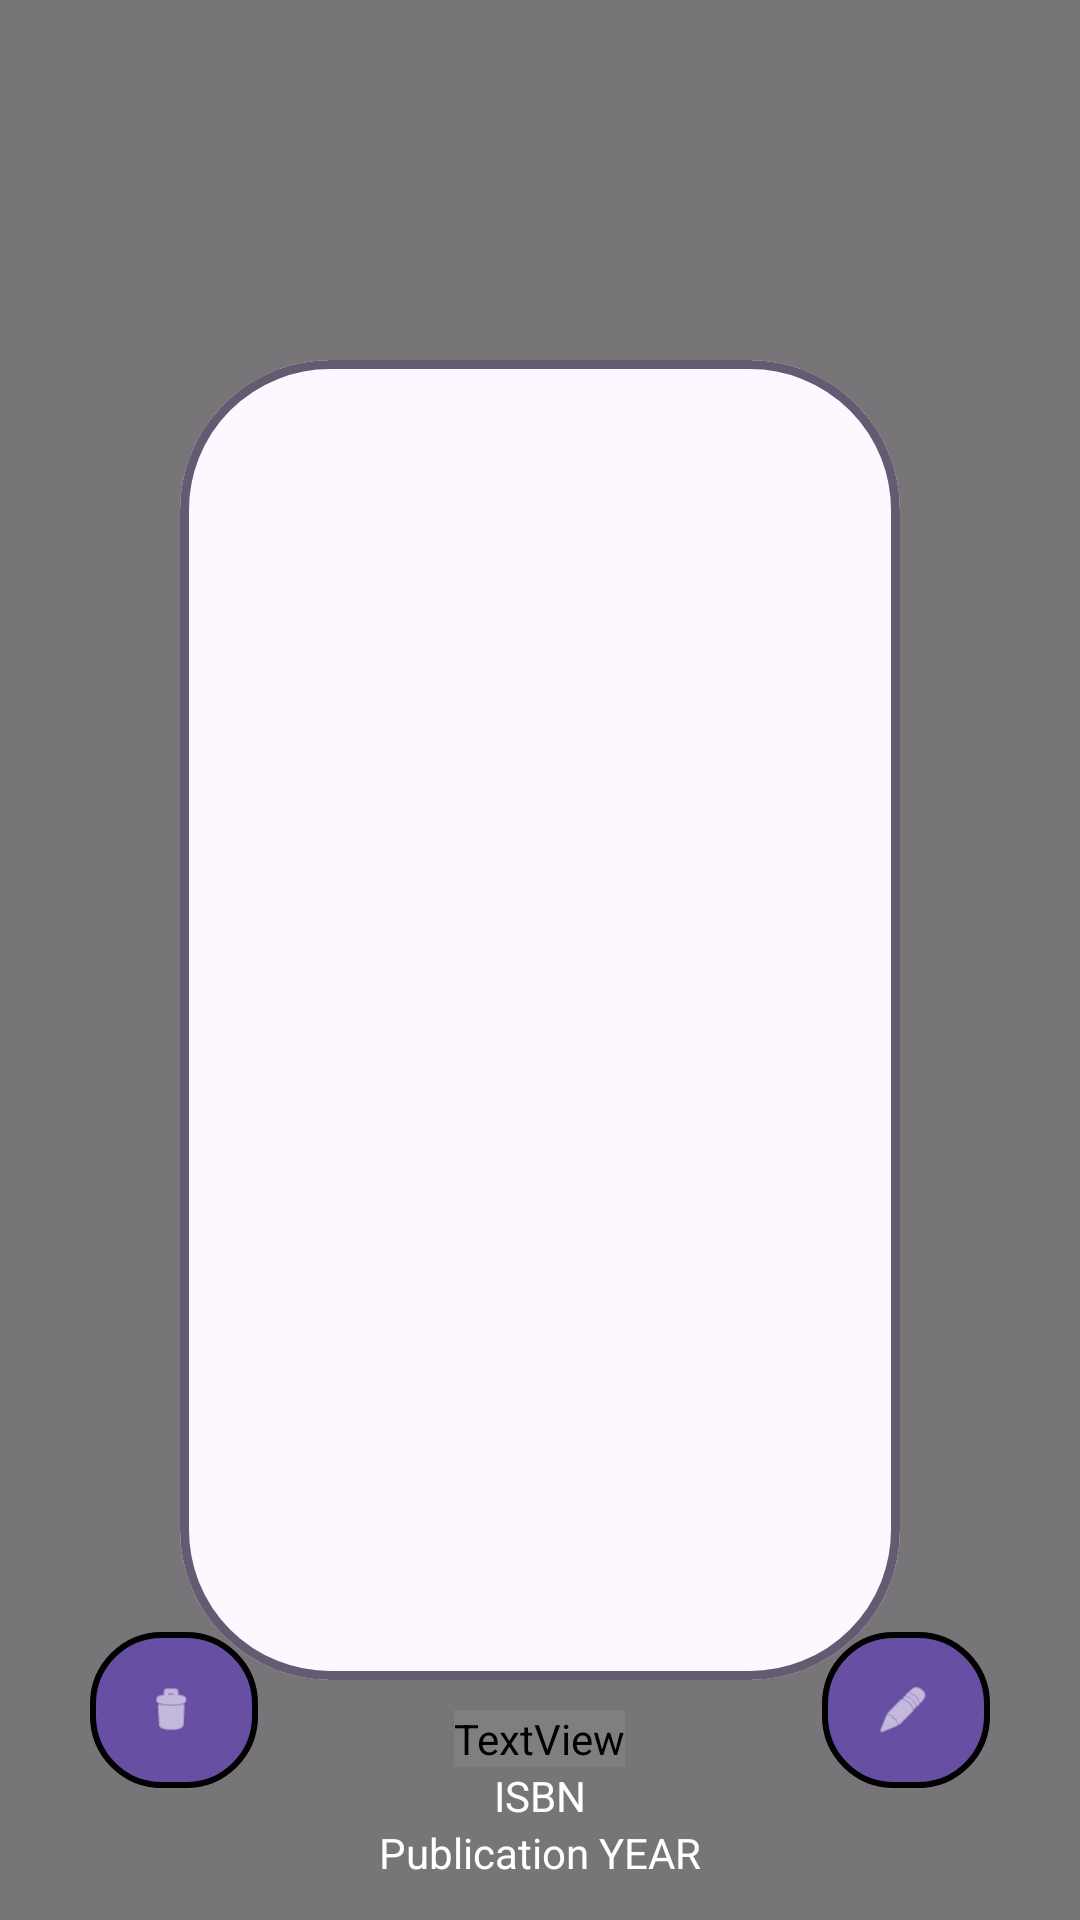

Here is an Android app screen rendered from its layout file. Give the layout XML and the strings, colors and styles it references.
<!-- AndroidManifest.xml: application theme Theme.Scrollify -->
<!-- res/layout/bookplaceholder.xml -->
<?xml version="1.0" encoding="utf-8"?>
<RelativeLayout xmlns:android="http://schemas.android.com/apk/res/android"
    android:layout_width="match_parent"
    android:layout_height="match_parent"
    xmlns:app="http://schemas.android.com/apk/res-auto"
    xmlns:tools="http://schemas.android.com/tools">


    <ImageView
        android:id="@+id/bookBackground"
        android:layout_width="match_parent"
        android:layout_height="match_parent"
        android:alpha="0.4"
        android:contentDescription="@string/app_name"
        android:scaleType="centerCrop" />

    <View
        android:layout_width="match_parent"
        android:layout_height="match_parent"
        android:background="#86000000" />

    <com.google.android.material.card.MaterialCardView
        android:id="@+id/bookHolder"
        android:layout_width="match_parent"
        android:layout_height="440dp"
        android:layout_marginHorizontal="60dp"
        android:layout_marginTop="120dp"
        app:cardCornerRadius="50dp"
        app:strokeColor="?attr/colorAccent"
        app:strokeWidth="3dp">

        <ImageView
            android:id="@+id/book"
            android:layout_width="match_parent"
            android:layout_height="match_parent"
            android:contentDescription="@string/app_name"
            android:scaleType="centerCrop" />
    </com.google.android.material.card.MaterialCardView>

    <TextView
        android:id="@+id/bookName"
        android:layout_width="wrap_content"
        android:layout_height="wrap_content"
        android:layout_below="@+id/bookHolder"
        android:layout_centerHorizontal="true"
        android:layout_marginTop="10dp"
        android:fontFamily="@font/billiondreams"
        android:text="Book Name"
        android:textColor="@color/white"
        android:textSize="37sp" />

    <TextView
        android:id="@+id/authorName"
        android:layout_width="wrap_content"
        android:layout_height="wrap_content"
        android:layout_alignRight="@+id/bookName"
        android:layout_alignBottom="@+id/bookName"
        android:fontFamily="@font/billiondreams"
        android:text="By Author"
        android:textAlignment="center"
        android:textColor="@color/white"
        android:textSize="10sp" />

    <TextView
        android:id="@+id/ISBN"
        android:layout_width="wrap_content"
        android:layout_height="wrap_content"
        android:layout_below="@+id/authorName"
        android:layout_centerHorizontal="true"
        android:text="ISBN"
        android:textAlignment="center"
        android:textColor="@color/white" />

    <TextView
        android:id="@+id/year"
        android:layout_width="wrap_content"
        android:layout_height="wrap_content"
        android:layout_below="@+id/ISBN"
        android:layout_centerHorizontal="true"
        android:text="Publication YEAR"
        android:textAlignment="center"
        android:textColor="@color/white" />


    <com.google.android.material.button.MaterialButton
        android:id="@+id/edit"
        android:layout_width="wrap_content"
        android:layout_height="60dp"
        android:layout_alignParentBottom="true"
        android:layout_marginHorizontal="30dp"
        android:layout_marginBottom="40dp"
        android:elevation="10dp"
        android:minWidth="0dp"
        android:paddingStart="18dp"
        android:paddingEnd="12dp"
        app:cornerRadius="24dp"
        app:icon="@android:drawable/ic_menu_delete"
        app:strokeWidth="2dp"
        tools:ignore="RtlSymmetry" />

    <com.google.android.material.button.MaterialButton
        android:id="@+id/delete"
        android:layout_width="wrap_content"
        android:layout_height="60dp"
        android:layout_alignParentEnd="true"
        android:layout_alignParentBottom="true"
        android:layout_marginEnd="30dp"
        android:layout_marginBottom="40dp"
        android:elevation="10dp"
        android:minWidth="0dp"
        android:paddingStart="18dp"
        android:paddingEnd="12dp"
        app:cornerRadius="24dp"
        app:icon="@android:drawable/ic_menu_edit"
        app:strokeWidth="2dp"
        tools:ignore="RtlSymmetry" />
</RelativeLayout>
<!-- resources referenced by this layout -->
<resources>
  <color name="white">#FFFFFFFF</color>
  <string name="app_name">Scrollify</string>
  <style name="Theme.Scrollify" parent="Base.Theme.Scrollify" />
  <style name="Base.Theme.Scrollify" parent="Theme.Material3.DayNight.NoActionBar">
          
          
      </style>
</resources>
